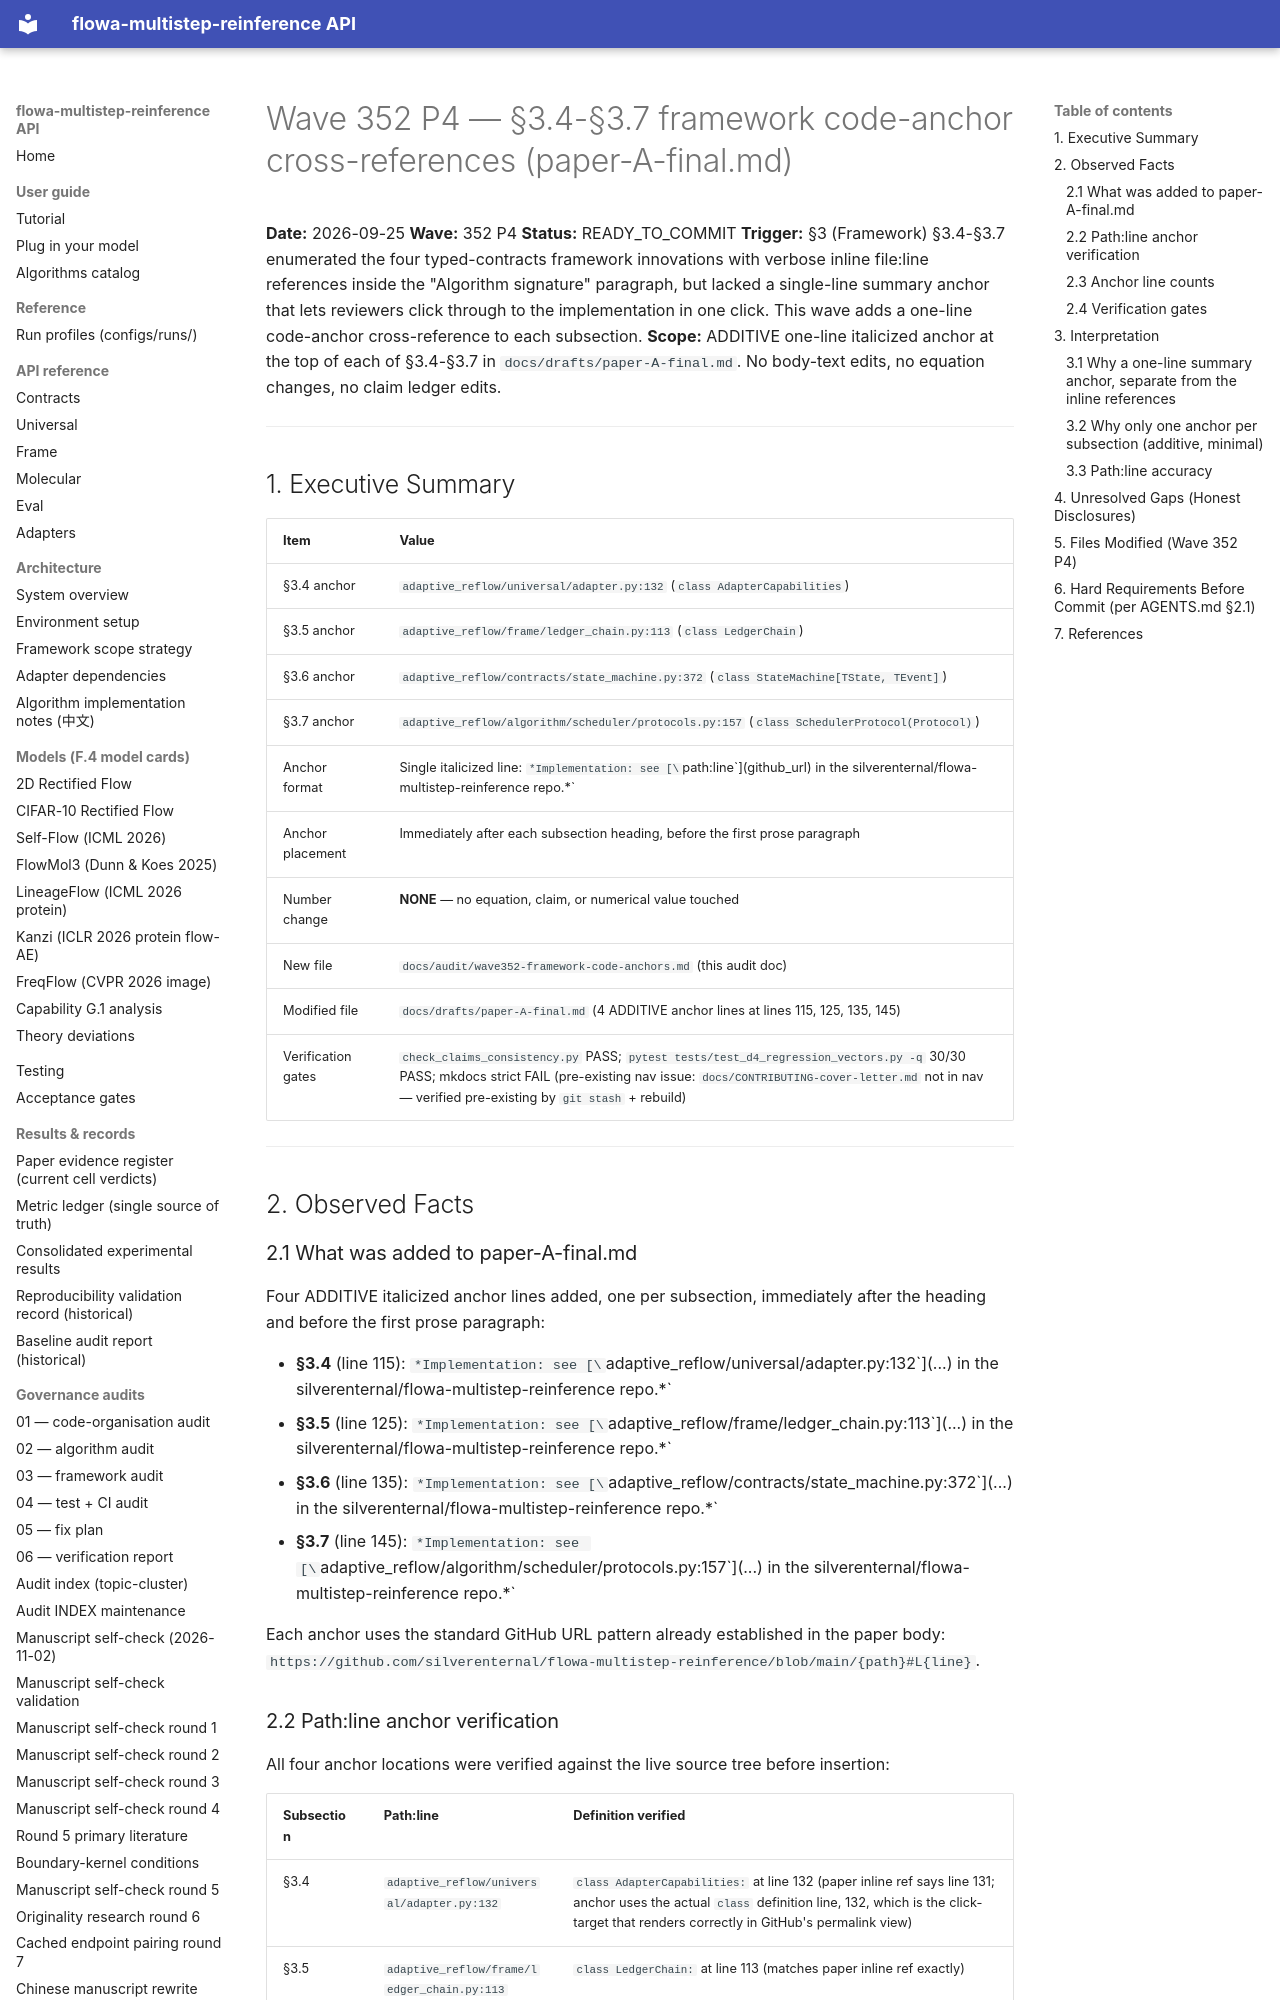

repository: silverenternal/flowa-multistep-reinference · page: audit/wave352-framework-code-anchors/index.html · generator: mkdocs

# Wave 352 P4 — §3.4-§3.7 framework code-anchor cross-references (paper-A-final.md)

**Date:** 2026-09-25
**Wave:** 352 P4
**Status:** READY_TO_COMMIT
**Trigger:** §3 (Framework) §3.4-§3.7 enumerated the four typed-contracts framework innovations with verbose inline file:line references inside the "Algorithm signature" paragraph, but lacked a single-line summary anchor that lets reviewers click through to the implementation in one click. This wave adds a one-line code-anchor cross-reference to each subsection.
**Scope:** ADDITIVE one-line italicized anchor at the top of each of §3.4-§3.7 in `docs/drafts/paper-A-final.md`. No body-text edits, no equation changes, no claim ledger edits.

---

## 1. Executive Summary

| Item | Value |
|---|---|
| §3.4 anchor | `adaptive_reflow/universal/adapter.py:132` (`class AdapterCapabilities`) |
| §3.5 anchor | `adaptive_reflow/frame/ledger_chain.py:113` (`class LedgerChain`) |
| §3.6 anchor | `adaptive_reflow/contracts/state_machine.py:372` (`class StateMachine[TState, TEvent]`) |
| §3.7 anchor | `adaptive_reflow/algorithm/scheduler/protocols.py:157` (`class SchedulerProtocol(Protocol)`) |
| Anchor format | Single italicized line: `*Implementation: see [\`path:line\`](github_url) in the silverenternal/flowa-multistep-reinference repo.*` |
| Anchor placement | Immediately after each subsection heading, before the first prose paragraph |
| Number change | **NONE** — no equation, claim, or numerical value touched |
| New file | `docs/audit/wave352-framework-code-anchors.md` (this audit doc) |
| Modified file | `docs/drafts/paper-A-final.md` (4 ADDITIVE anchor lines at lines 115, 125, 135, 145) |
| Verification gates | `check_claims_consistency.py` PASS; `pytest tests/test_d4_regression_vectors.py -q` 30/30 PASS; mkdocs strict FAIL (pre-existing nav issue: `docs/CONTRIBUTING-cover-letter.md` not in nav — verified pre-existing by `git stash` + rebuild) |

---

## 2. Observed Facts

### 2.1 What was added to paper-A-final.md

Four ADDITIVE italicized anchor lines added, one per subsection, immediately after the heading and before the first prose paragraph:

- **§3.4** (line 115): `*Implementation: see [\`adaptive_reflow/universal/adapter.py:132\`](...) in the silverenternal/flowa-multistep-reinference repo.*`
- **§3.5** (line 125): `*Implementation: see [\`adaptive_reflow/frame/ledger_chain.py:113\`](...) in the silverenternal/flowa-multistep-reinference repo.*`
- **§3.6** (line 135): `*Implementation: see [\`adaptive_reflow/contracts/state_machine.py:372\`](...) in the silverenternal/flowa-multistep-reinference repo.*`
- **§3.7** (line 145): `*Implementation: see [\`adaptive_reflow/algorithm/scheduler/protocols.py:157\`](...) in the silverenternal/flowa-multistep-reinference repo.*`

Each anchor uses the standard GitHub URL pattern already established in the paper body: `https://github.com/silverenternal/flowa-multistep-reinference/blob/main/{path}#L{line}`.
